Run: headless pygame with SDL's dummy video driver; simulated clock (each Clock.tick advances the game by its frame time, no real sleeping); random seed 0; keys injected as events and as key.get_pressed() state; no mouse input.
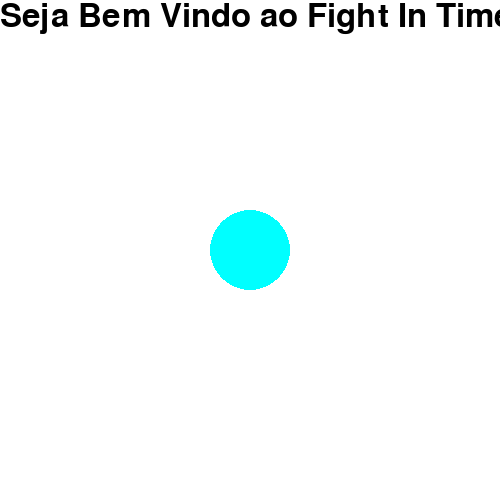
Frame 1 of 4 · flips 1–60 · no input
Frame 2 of 4 · flips 61–180 · tapped SPACE, RETURN · held RIGHT (→), D · screen unchanged from frame 1, image omitted
Frame 3 of 4 · flips 181–300 · held DOWN (↓), S · screen unchanged from frame 2, image omitted
Frame 4 of 4 · flips 301–420 · held LEFT (←), A, UP (↑), W · screen unchanged from frame 3, image omitted

The pygame program that drew these frames:

import pygame

pygame.init()

ALTURA = 500
LARGURA = 500
window = pygame.display.set_mode((ALTURA, LARGURA))
pygame.display.set_caption('Fight In Time')
running = True

font = pygame.font.SysFont(None, 48)
texto_intro = font.render('Seja Bem Vindo ao Fight In Time', True, (0, 0, 0))

white = (255, 255, 255)
blue = (0, 255, 255)

while running:
    for event in pygame.event.get():
        if event.type == pygame.KEYDOWN:
            if event.key == pygame.K_ESCAPE:
                running = False

    window.fill(white)
    window.blit(texto_intro, (0, 0))
    
    pygame.draw.circle(window, blue, (250, 250), 40)

    pygame.display.update()

pygame.quit()
